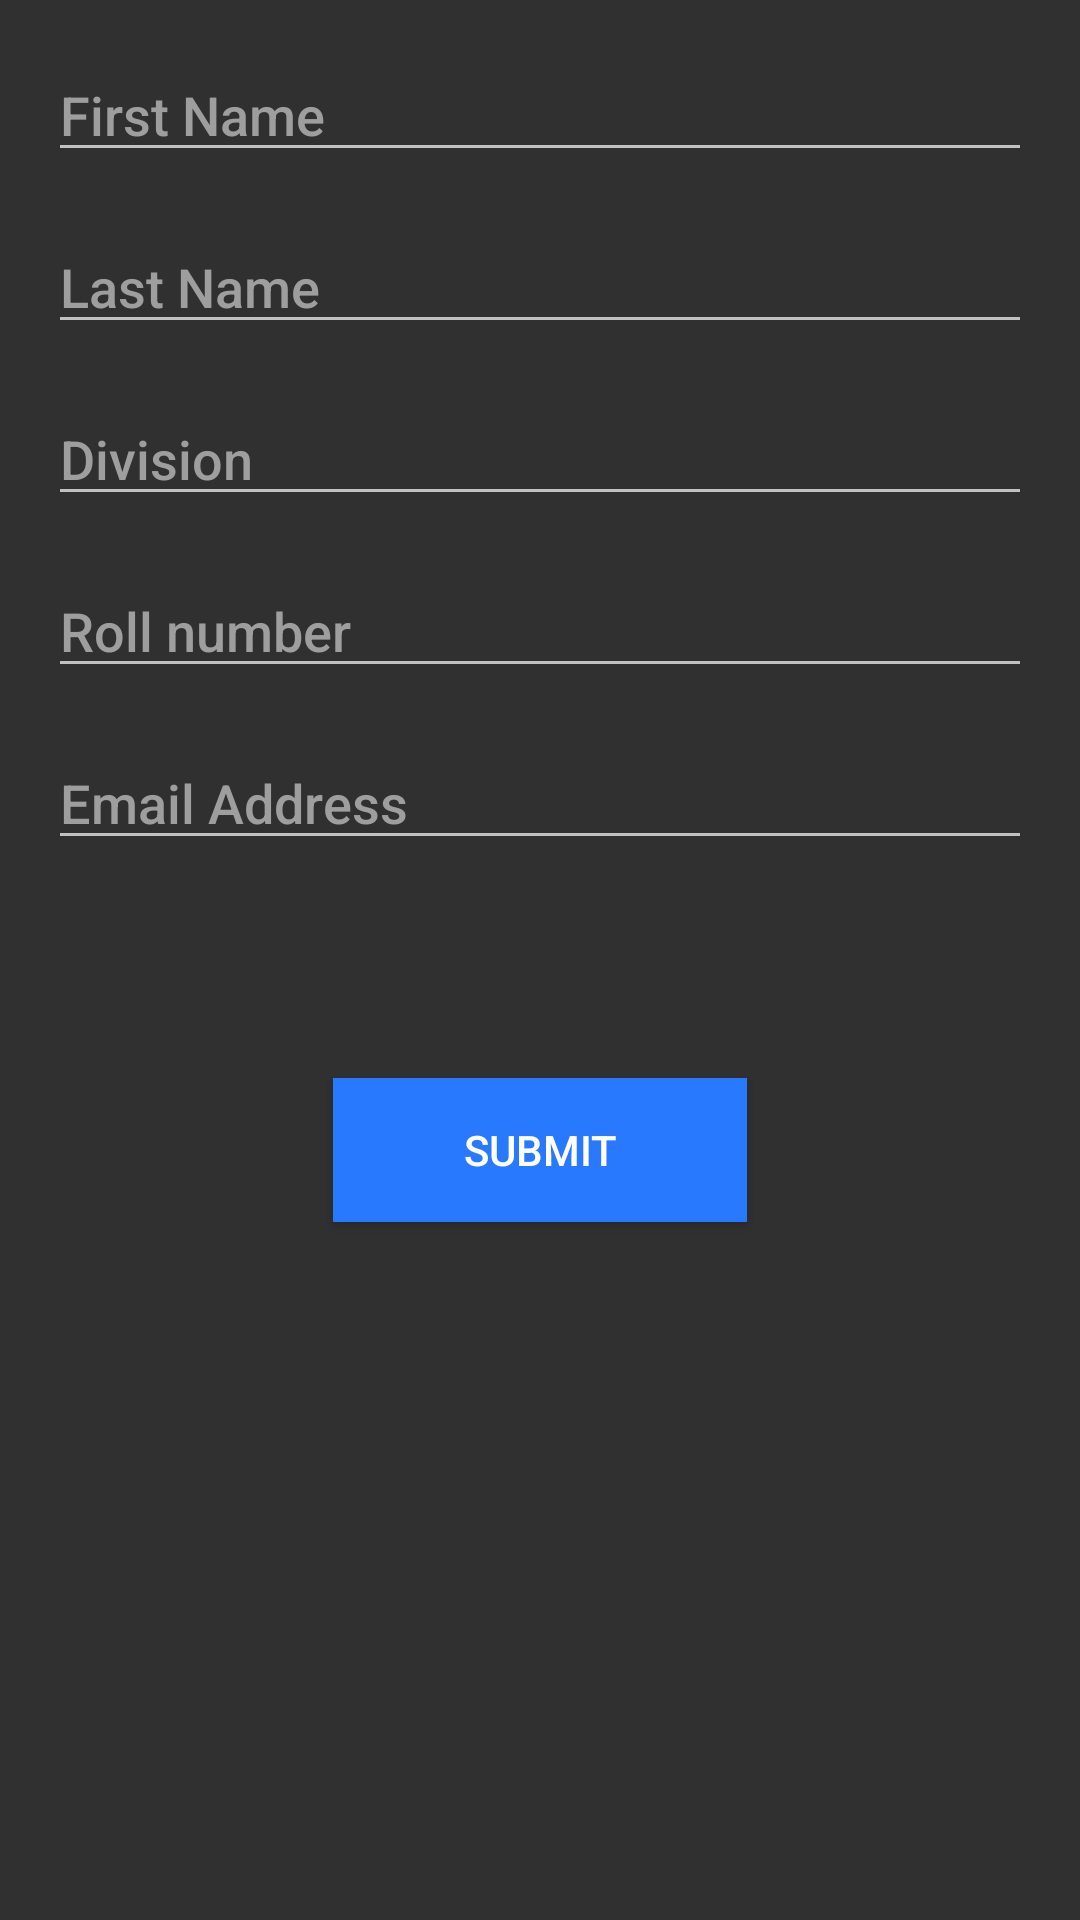

Reconstruct the res/layout file that produces this screen, plus the resources it refers to.
<!-- AndroidManifest.xml: application theme AppTheme -->
<!-- res/layout/enter.xml -->
<?xml version="1.0" encoding="utf-8"?>
<LinearLayout xmlns:android="http://schemas.android.com/apk/res/android"
    xmlns:app="http://schemas.android.com/apk/res-auto"
    android:orientation="vertical"
    android:layout_width="match_parent"
    android:layout_height="match_parent"
    android:weightSum="1"
    >

    <EditText
        android:layout_width="match_parent"
        android:layout_height="wrap_content"
        android:inputType="textPersonName"
        android:text="First Name"
        android:fontFamily="sans-serif-medium"
        android:layout_marginTop="16dp"
        android:layout_marginLeft="16dp"
        android:layout_marginRight="16dp"
        android:ems="10"
        android:id="@+id/etFirstName"
        android:layout_gravity="center_horizontal"
        android:textColor="#9e9e9e" />

    <EditText
        android:layout_width="match_parent"
        android:textColor="#9e9e9e"
        android:layout_marginTop="16dp"
        android:layout_marginLeft="16dp"
        android:fontFamily="sans-serif-medium"
        android:layout_marginRight="16dp"
        android:layout_height="wrap_content"
        android:text="Last Name"
        android:id="@+id/etLastName"
        android:layout_gravity="center_horizontal" />

    <EditText
        android:layout_width="match_parent"
        android:layout_marginTop="16dp"
        android:fontFamily="sans-serif-medium"
        android:layout_marginLeft="16dp"
        android:textColor="#9e9e9e"
        android:layout_marginRight="16dp"
        android:layout_height="wrap_content"
        android:id="@+id/etDivision"
        android:text="Division"
        android:layout_gravity="center_horizontal" />

    <EditText
        android:layout_width="match_parent"
        android:layout_marginTop="16dp"
        android:layout_marginLeft="16dp"
        android:layout_marginRight="16dp"
        android:textColor="#9e9e9e"
        android:fontFamily="sans-serif-medium"
        android:layout_height="wrap_content"
        android:inputType="numberDecimal"
        android:ems="10"
        android:text="Roll number"
        android:id="@+id/etRollnumber"
        android:layout_gravity="center_horizontal" />

    <EditText
        android:layout_width="match_parent"
        android:layout_marginTop="16dp"
        android:layout_marginLeft="16dp"
        android:layout_marginRight="16dp"
        android:textColor="#9e9e9e"
        android:layout_height="wrap_content"
        android:inputType="textEmailAddress"
        android:fontFamily="sans-serif-medium"
        android:ems="10"
        android:text="Email Address"
        android:id="@+id/etEmailaddress"
        android:layout_gravity="center_horizontal" />

    <Space
        android:layout_width="match_parent"
        android:layout_height="50dp"

        android:layout_gravity="center_horizontal"
        android:layout_weight="0.09" />
    <Button
        android:layout_width="138dp"
        android:layout_height="wrap_content"
        android:text="Submit"
        android:id="@+id/bSubmit"
        android:layout_gravity="center_horizontal"
        android:textColor="#ffffff"
        android:background="#2979ff" />


</LinearLayout>
<!-- resources referenced by this layout -->
<resources>
  <style name="AppTheme" parent="Theme.AppCompat" />
</resources>
